Run: headless pygame with SDL's dummy video driver; simulated clock (each Clock.tick advances the game by its frame time, no real sleeping); random seed 0; keys injected as events and as key.get_pressed() state; no mouse input.
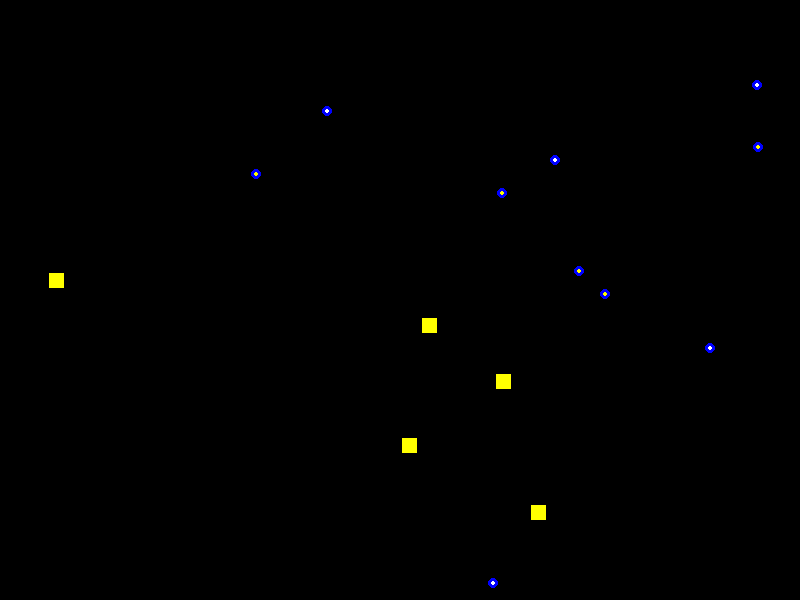
Frame 1 of 4 · flips 1–60 · no input
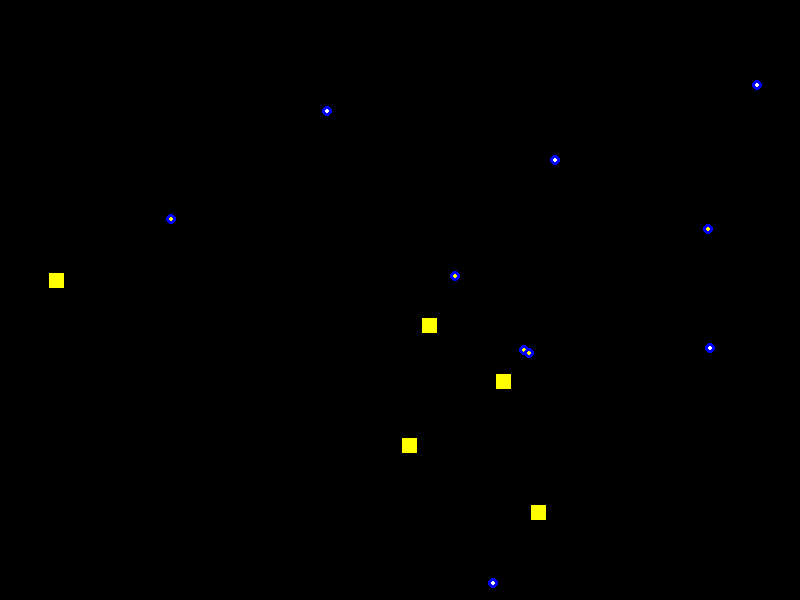
Frame 2 of 4 · flips 61–180 · tapped SPACE, RETURN · held RIGHT (→), D
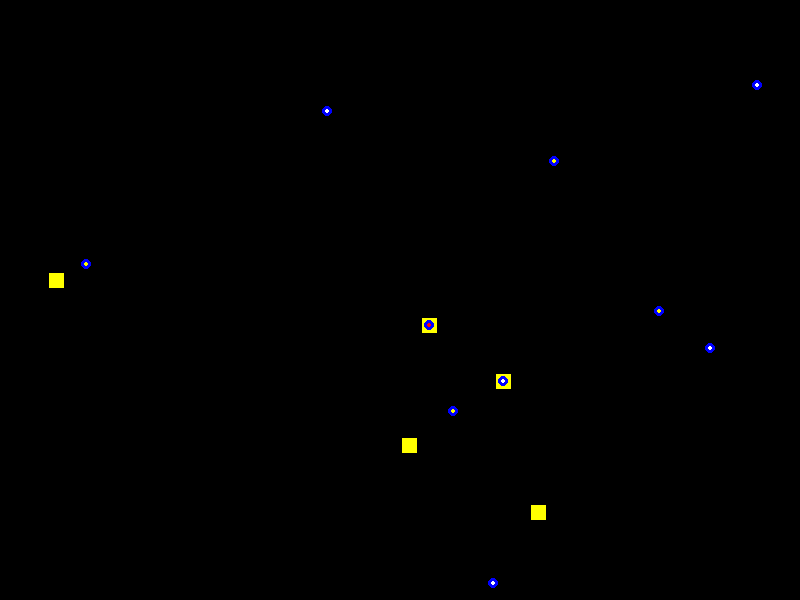
Frame 3 of 4 · flips 181–300 · held DOWN (↓), S
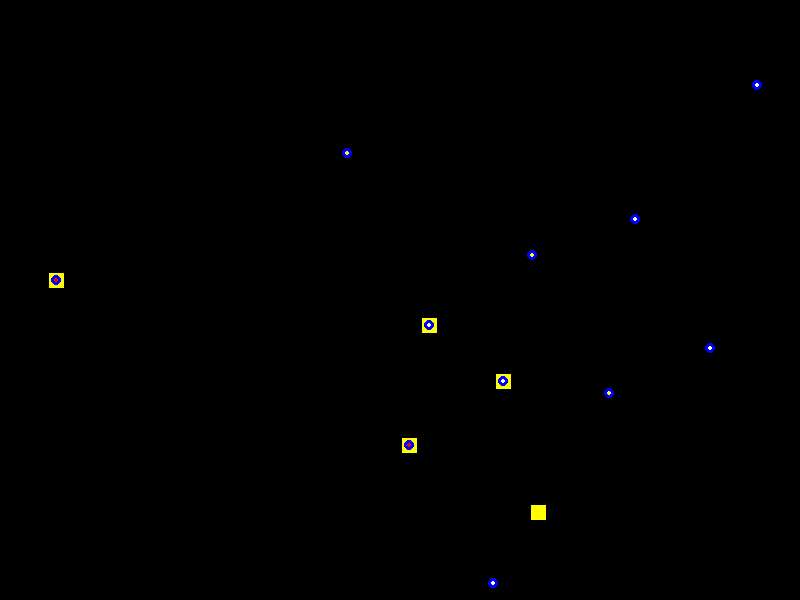
Frame 4 of 4 · flips 301–420 · held LEFT (←), A, UP (↑), W

The pygame program that drew these frames:

import pygame
import random
import math
import time

# --- Constants ---
SCREEN_WIDTH = 800
SCREEN_HEIGHT = 600
AGENT_SIZE = 10
AGENT_SPEED = 50  # Pixels per second
RESOURCE_SIZE = 15
FPS = 60

# Colors
WHITE = (255, 255, 255)
BLACK = (0, 0, 0)
RED = (255, 0, 0)
GREEN = (0, 255, 0)
BLUE = (0, 0, 255)
YELLOW = (255, 255, 0)

# Agent States
STATE_IDLE = "IDLE"
STATE_MOVING = "MOVING"
STATE_WORKING = "WORKING" # Simple example: just pausing

# --- Helper Functions ---
def distance(pos1, pos2):
    """Calculates Euclidean distance between two points."""
    return math.sqrt((pos1[0] - pos2[0])**2 + (pos1[1] - pos2[1])**2)

# --- Classes ---

class Resource:
    """Represents a resource or point of interest in the environment."""
    _id_counter = 0
    def __init__(self, x, y):
        self.id = Resource._id_counter
        Resource._id_counter += 1
        self.pos = pygame.Vector2(x, y)
        self.color = GREEN

    def draw(self, screen):
        pygame.draw.rect(screen, self.color, (self.pos.x - RESOURCE_SIZE // 2, self.pos.y - RESOURCE_SIZE // 2, RESOURCE_SIZE, RESOURCE_SIZE))

class Agent:
    """Represents an agent in the simulation."""
    _id_counter = 0
    def __init__(self, x, y, environment):
        self.id = Agent._id_counter
        Agent._id_counter += 1
        self.pos = pygame.Vector2(x, y)
        self.environment = environment # Reference to the environment
        self.color = BLUE
        self.state = STATE_IDLE
        self.target_pos = None
        self.work_timer = 0
        self.target_resource = None # Keep track of which resource is targeted

    def set_target(self, target_pos, target_resource=None):
        """Sets a new movement target."""
        if target_pos:
            self.target_pos = pygame.Vector2(target_pos)
            self.state = STATE_MOVING
            self.target_resource = target_resource
            # print(f"Agent {self.id}: New target {self.target_pos}")
        else:
            self.target_pos = None
            self.state = STATE_IDLE
            self.target_resource = None

    def update(self, dt):
        """Updates the agent's state and position."""
        # --- State Machine ---
        if self.state == STATE_IDLE:
            # Find something to do - e.g., find the nearest available resource
            nearest_resource = self.find_nearest_available_resource()
            if nearest_resource:
                self.set_target(nearest_resource.pos, nearest_resource)
                self.environment.mark_resource_targeted(nearest_resource, self) # Mark resource as targeted
            else:
                 # Or maybe just move randomly if no resources?
                 # random_target = (random.randint(0, SCREEN_WIDTH), random.randint(0, SCREEN_HEIGHT))
                 # self.set_target(random_target)
                 pass # Stay idle if nothing found


        elif self.state == STATE_MOVING:
            if self.target_pos:
                direction = self.target_pos - self.pos
                dist = direction.length()

                if dist < 5: # Close enough to target
                    self.pos = self.target_pos # Snap to target
                    if self.target_resource: # Arrived at a resource?
                         self.state = STATE_WORKING
                         self.work_timer = random.uniform(1.0, 3.0) # Work for 1-3 seconds
                         print(f"Agent {self.id}: Arrived at resource {self.target_resource.id}. Working for {self.work_timer:.2f}s")
                    else: # Arrived at a random point
                         self.state = STATE_IDLE
                    self.target_pos = None
                    # self.target_resource remains until work is done

                else:
                    # Move towards target
                    direction.normalize_ip() # Normalize in-place
                    move_vector = direction * AGENT_SPEED * dt
                    # Check if move exceeds distance, if so, clamp it
                    if move_vector.length() > dist:
                        self.pos = self.target_pos
                    else:
                        self.pos += move_vector
            else:
                # Should not happen in MOVING state, reset to IDLE
                self.state = STATE_IDLE

        elif self.state == STATE_WORKING:
            self.work_timer -= dt
            if self.work_timer <= 0:
                print(f"Agent {self.id}: Finished working at resource {self.target_resource.id}")
                if self.target_resource:
                    self.environment.mark_resource_available(self.target_resource) # Make resource available again
                self.target_resource = None
                self.state = STATE_IDLE # Go back to idle to find new task

        # --- Boundary Check ---
        self.pos.x = max(0 + AGENT_SIZE//2, min(SCREEN_WIDTH - AGENT_SIZE//2, self.pos.x))
        self.pos.y = max(0 + AGENT_SIZE//2, min(SCREEN_HEIGHT - AGENT_SIZE//2, self.pos.y))


    def find_nearest_available_resource(self):
        """Finds the closest resource that isn't currently targeted."""
        min_dist = float('inf')
        nearest = None
        for resource in self.environment.get_available_resources():
            d = distance(self.pos, resource.pos)
            if d < min_dist:
                min_dist = d
                nearest = resource
        return nearest

    def draw(self, screen):
        """Draws the agent on the screen."""
        # Draw body
        pygame.draw.circle(screen, self.color, (int(self.pos.x), int(self.pos.y)), AGENT_SIZE // 2)
        # Draw state indicator (optional)
        state_color = WHITE
        if self.state == STATE_MOVING: state_color = YELLOW
        elif self.state == STATE_WORKING: state_color = RED
        pygame.draw.circle(screen, state_color, (int(self.pos.x), int(self.pos.y)), AGENT_SIZE // 4)
        # Draw target line (optional)
        # if self.state == STATE_MOVING and self.target_pos:
        #    pygame.draw.line(screen, RED, self.pos, self.target_pos, 1)


class Environment:
    """Manages the simulation space, agents, and resources."""
    def __init__(self, width, height):
        self.width = width
        self.height = height
        self.agents = []
        self.resources = []
        self.targeted_resources = {} # resource_id -> agent targeting it

    def add_agent(self, agent):
        """Adds an agent to the environment."""
        self.agents.append(agent)

    def add_resource(self, resource):
        """Adds a resource to the environment."""
        self.resources.append(resource)

    def create_random_resource(self):
        """Creates a resource at a random position."""
        x = random.randint(RESOURCE_SIZE, self.width - RESOURCE_SIZE)
        y = random.randint(RESOURCE_SIZE, self.height - RESOURCE_SIZE)
        self.add_resource(Resource(x,y))

    def create_random_agent(self):
        """Creates an agent at a random position."""
        x = random.randint(AGENT_SIZE, self.width - AGENT_SIZE)
        y = random.randint(AGENT_SIZE, self.height - AGENT_SIZE)
        self.add_agent(Agent(x, y, self)) # Pass environment reference

    def mark_resource_targeted(self, resource, agent):
        """Marks a resource as being targeted by an agent."""
        if resource and resource.id not in self.targeted_resources:
            self.targeted_resources[resource.id] = agent.id
            resource.color = YELLOW # Visually show it's targeted
            # print(f"Resource {resource.id} targeted by Agent {agent.id}")

    def mark_resource_available(self, resource):
        """Marks a resource as available again."""
        if resource and resource.id in self.targeted_resources:
            del self.targeted_resources[resource.id]
            resource.color = GREEN # Visually show it's available
            # print(f"Resource {resource.id} is now available")

    def get_available_resources(self):
        """Returns a list of resources not currently targeted."""
        return [res for res in self.resources if res.id not in self.targeted_resources]

    def update(self, dt):
        """Updates all agents in the environment."""
        for agent in self.agents:
            agent.update(dt)

    def draw(self, screen):
        """Draws the environment (background, resources, agents)."""
        # Draw background (optional, can be done in main loop)
        # screen.fill(BLACK)

        # Draw resources
        for resource in self.resources:
            resource.draw(screen)

        # Draw agents
        for agent in self.agents:
            agent.draw(screen)


# --- Main Game Loop ---
def main():
    pygame.init()
    screen = pygame.display.set_mode((SCREEN_WIDTH, SCREEN_HEIGHT))
    pygame.display.set_caption("Real-Time Agent Simulation")
    clock = pygame.time.Clock()

    # --- Create Environment and Entities ---
    environment = Environment(SCREEN_WIDTH, SCREEN_HEIGHT)

    # Create initial resources
    for _ in range(5):
        environment.create_random_resource()

    # Create initial agents
    for _ in range(10):
        environment.create_random_agent()

    running = True
    while running:
        # --- Delta Time Calculation ---
        # dt = amount of time passed since last frame in seconds
        dt = clock.tick(FPS) / 1000.0

        # --- Event Handling ---
        for event in pygame.event.get():
            if event.type == pygame.QUIT:
                running = False
            if event.type == pygame.KEYDOWN:
                if event.key == pygame.K_ESCAPE:
                    running = False
                if event.key == pygame.K_a: # Add agent
                    environment.create_random_agent()
                    print(f"Added Agent. Total: {len(environment.agents)}")
                if event.key == pygame.K_r: # Add resource
                     environment.create_random_resource()
                     print(f"Added Resource. Total: {len(environment.resources)}")


        # --- Updates ---
        environment.update(dt)

        # --- Drawing ---
        screen.fill(BLACK)         # Clear screen
        environment.draw(screen)   # Draw environment contents
        pygame.display.flip()      # Update the display

    pygame.quit()

if __name__ == '__main__':
    main()
